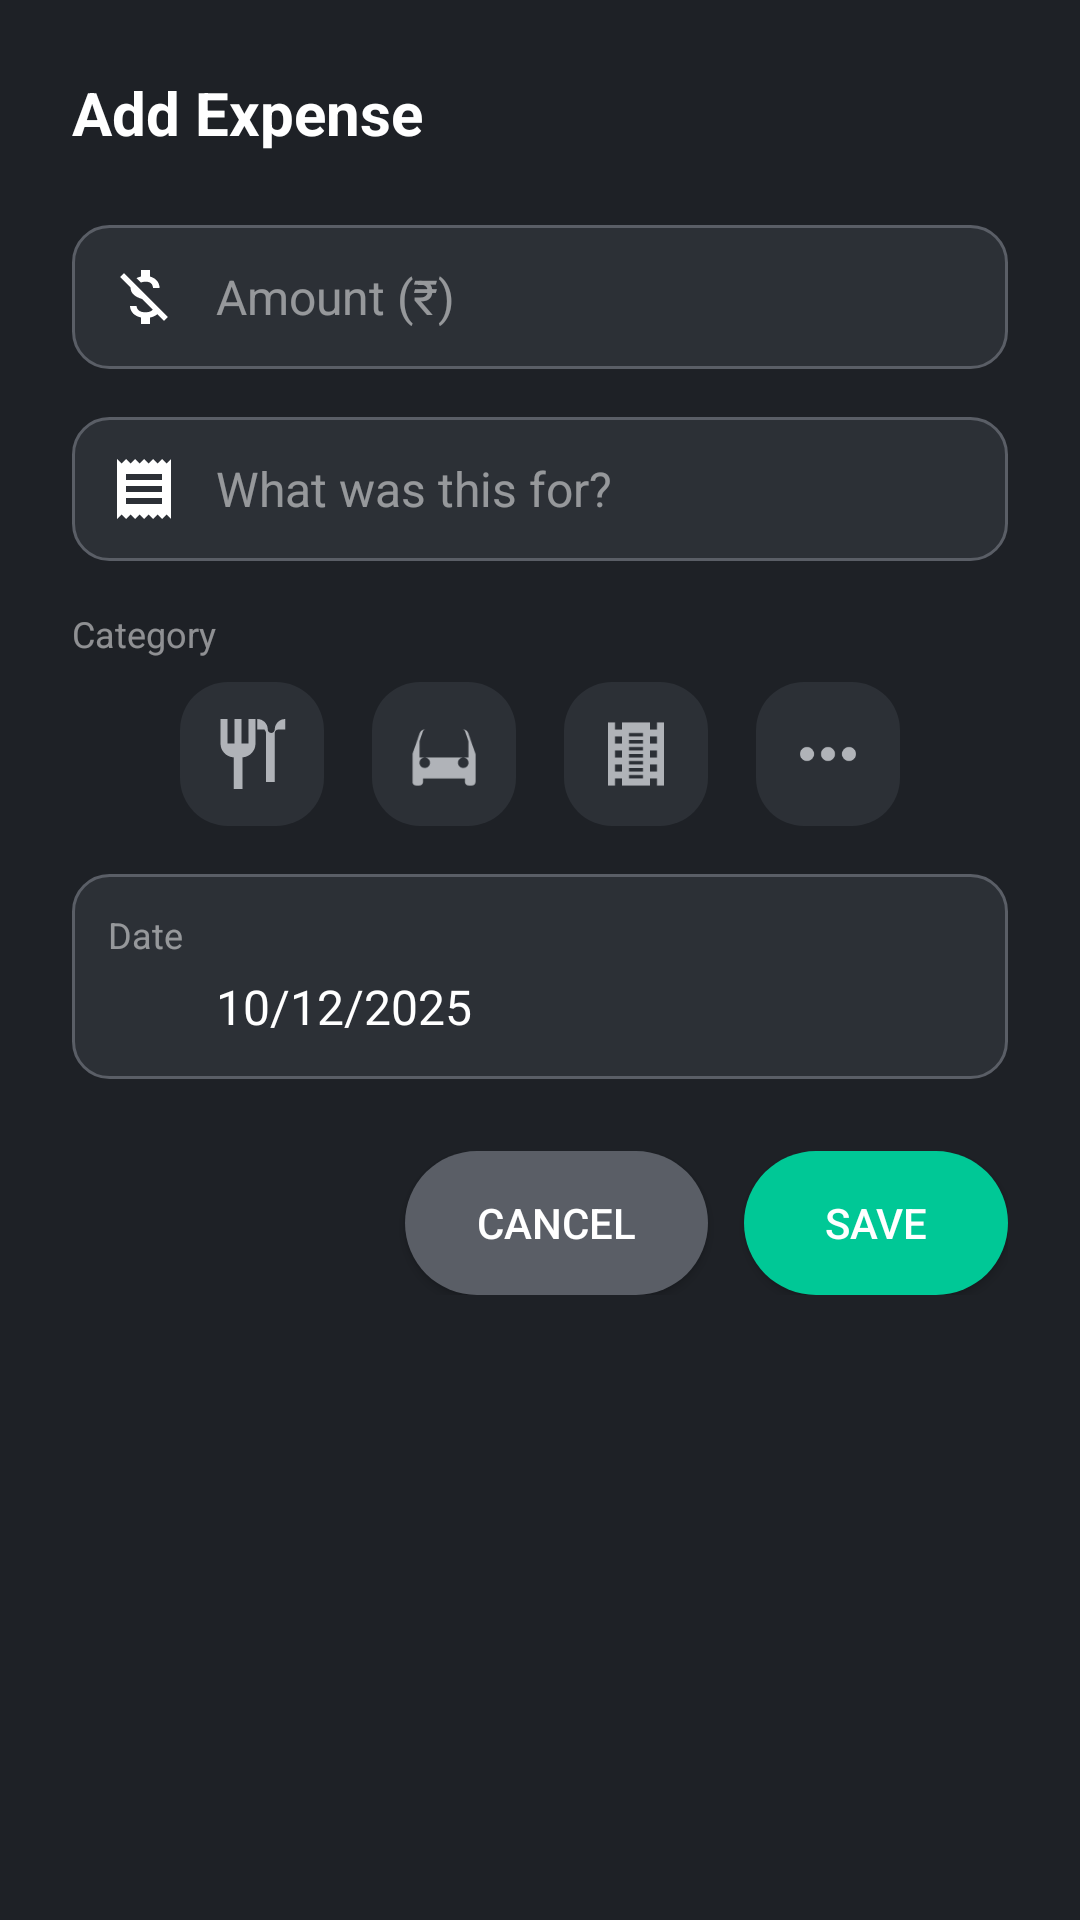

Write the Android layout XML for this screen, with the resource values it uses.
<!-- AndroidManifest.xml: application theme Theme.TrackAll -->
<!-- res/layout/dialog_add_expense.xml -->
<?xml version="1.0" encoding="utf-8"?>
<LinearLayout xmlns:android="http://schemas.android.com/apk/res/android"
    xmlns:app="http://schemas.android.com/apk/res-auto"
    android:layout_width="match_parent"
    android:layout_height="wrap_content"
    android:orientation="vertical"
    android:padding="24dp"
    android:background="@drawable/dialog_bg">

    <TextView
        android:layout_width="wrap_content"
        android:layout_height="wrap_content"
        android:text="Add Expense"
        android:textColor="@android:color/white"
        android:textSize="20sp"
        android:textStyle="bold"
        android:layout_marginBottom="24dp"/>

    
    <LinearLayout
        android:layout_width="match_parent"
        android:layout_height="wrap_content"
        android:orientation="horizontal"
        android:background="@drawable/input_field_bg"
        android:padding="12dp"
        android:gravity="center_vertical"
        android:layout_marginBottom="16dp">

        <ImageView
            android:layout_width="24dp"
            android:layout_height="24dp"
            android:src="@drawable/ic_money"
            android:layout_marginEnd="12dp"
            android:contentDescription="Amount Icon"/>

        <EditText
            android:id="@+id/amountInput"
            android:layout_width="match_parent"
            android:layout_height="wrap_content"
            android:background="@null"
            android:hint="Amount (₹)"
            android:textColorHint="#80FFFFFF"
            android:textColor="@android:color/white"
            android:inputType="numberDecimal"
            android:textSize="16sp"/>
    </LinearLayout>

    
    <LinearLayout
        android:layout_width="match_parent"
        android:layout_height="wrap_content"
        android:orientation="horizontal"
        android:background="@drawable/input_field_bg"
        android:padding="12dp"
        android:gravity="center_vertical"
        android:layout_marginBottom="16dp">

        <ImageView
            android:layout_width="24dp"
            android:layout_height="24dp"
            android:src="@drawable/ic_receipt"
            android:layout_marginEnd="12dp"
            android:contentDescription="Description Icon"/>

        <EditText
            android:id="@+id/descriptionInput"
            android:layout_width="match_parent"
            android:layout_height="wrap_content"
            android:background="@null"
            android:hint="What was this for?"
            android:textColorHint="#80FFFFFF"
            android:textColor="@android:color/white"
            android:inputType="textCapSentences"
            android:textSize="16sp"/>
    </LinearLayout>

    
    <LinearLayout
        android:layout_width="match_parent"
        android:layout_height="wrap_content"
        android:orientation="vertical"
        android:layout_marginBottom="16dp">

        <TextView
            android:layout_width="wrap_content"
            android:layout_height="wrap_content"
            android:text="Category"
            android:textColor="#80FFFFFF"
            android:textSize="12sp"
            android:layout_marginBottom="8dp"/>

        <LinearLayout
            android:layout_width="match_parent"
            android:layout_height="wrap_content"
            android:orientation="horizontal"
            android:gravity="center_horizontal">

            <ImageView
                android:id="@+id/btnCategoryFood"
                android:layout_width="48dp"
                android:layout_height="48dp"
                android:src="@drawable/ic_food"
                android:background="@drawable/bg_total_box"
                android:backgroundTint="@color/colorInputBg"
                android:padding="10dp"
                app:tint="@color/colorTextSecondary"
                android:layout_marginEnd="16dp"
                android:clickable="true"
                android:focusable="true"/>

            <ImageView
                android:id="@+id/btnCategoryTransport"
                android:layout_width="48dp"
                android:layout_height="48dp"
                android:src="@drawable/ic_transport"
                android:background="@drawable/bg_total_box"
                android:backgroundTint="@color/colorInputBg"
                android:padding="10dp"
                app:tint="@color/colorTextSecondary"
                android:layout_marginEnd="16dp"
                android:clickable="true"
                android:focusable="true"/>

            <ImageView
                android:id="@+id/btnCategoryEntertainment"
                android:layout_width="48dp"
                android:layout_height="48dp"
                android:src="@drawable/ic_entertainment"
                android:background="@drawable/bg_total_box"
                android:backgroundTint="@color/colorInputBg"
                android:padding="10dp"
                app:tint="@color/colorTextSecondary"
                android:layout_marginEnd="16dp"
                android:clickable="true"
                android:focusable="true"/>

            <ImageView
                android:id="@+id/btnCategoryOther"
                android:layout_width="48dp"
                android:layout_height="48dp"
                android:src="@drawable/ic_other"
                android:background="@drawable/bg_total_box"
                android:backgroundTint="@color/colorInputBg"
                android:padding="10dp"
                app:tint="@color/colorTextSecondary"
                android:clickable="true"
                android:focusable="true"/>

        </LinearLayout>
    </LinearLayout>

    
    <LinearLayout
        android:layout_width="match_parent"
        android:layout_height="wrap_content"
        android:orientation="vertical"
        android:background="@drawable/input_field_bg"
        android:padding="12dp"
        android:layout_marginBottom="24dp">

        <TextView
            android:layout_width="wrap_content"
            android:layout_height="wrap_content"
            android:text="Date"
            android:textColor="#80FFFFFF"
            android:textSize="12sp"
            android:layout_marginBottom="4dp"/>

        <LinearLayout
            android:layout_width="match_parent"
            android:layout_height="wrap_content"
            android:orientation="horizontal"
            android:gravity="center_vertical">

            <ImageView
                android:layout_width="24dp"
                android:layout_height="24dp"
                android:src="@drawable/ic_calendar"
                android:layout_marginEnd="12dp"
                android:contentDescription="Date Icon"/>

            <EditText
                android:id="@+id/dateInput"
                android:layout_width="match_parent"
                android:layout_height="wrap_content"
                android:background="@null"
                android:text="10/12/2025"
                android:textColor="@android:color/white"
                android:focusable="false"
                android:clickable="true"
                android:textSize="16sp"/>
        </LinearLayout>
    </LinearLayout>

    
    <LinearLayout
        android:layout_width="match_parent"
        android:layout_height="wrap_content"
        android:orientation="horizontal"
        android:gravity="end">

        <Button
            android:id="@+id/btnCancel"
            android:layout_width="wrap_content"
            android:layout_height="wrap_content"
            android:text="CANCEL"
            android:textColor="@android:color/white"
            android:background="@drawable/btn_cancel_bg"
            android:layout_marginEnd="12dp"
            android:minHeight="48dp"
            android:paddingStart="24dp"
            android:paddingEnd="24dp"/>

        <Button
            android:id="@+id/btnSave"
            android:layout_width="wrap_content"
            android:layout_height="wrap_content"
            android:text="SAVE"
            android:textColor="@android:color/white"
            android:background="@drawable/btn_save_bg"
            android:minHeight="48dp"
            android:paddingStart="24dp"
            android:paddingEnd="24dp"/>
    </LinearLayout>

</LinearLayout>
<!-- resources referenced by this layout -->
<resources>
  <color name="colorInputBg">#2C3036</color>
  <color name="colorTextSecondary">#B0B3B8</color>
  <!-- drawable bg_total_box (drawable) -->
  <shape xmlns:android="http://schemas.android.com/apk/res/android"
      android:shape="rectangle">
      <solid android:color="@color/light_gray"/>
      <corners android:radius="16dp"/>
  </shape>
  <!-- drawable btn_cancel_bg (drawable) -->
  <?xml version="1.0" encoding="utf-8"?>
  <shape xmlns:android="http://schemas.android.com/apk/res/android">
      <solid android:color="@color/colorGrey" />
      <corners android:radius="24dp" />
  </shape>
  <!-- drawable btn_save_bg (drawable) -->
  <?xml version="1.0" encoding="utf-8"?>
  <shape xmlns:android="http://schemas.android.com/apk/res/android">
      <solid android:color="@color/colorTeal" />
      <corners android:radius="24dp" />
  </shape>
  <!-- drawable ic_food (drawable) -->
  <vector xmlns:android="http://schemas.android.com/apk/res/android"
      android:width="24dp"
      android:height="24dp"
      android:viewportWidth="24"
      android:viewportHeight="24"
      android:tint="#FFFFFF">
    <path
        android:fillColor="@android:color/white"
        android:pathData="M11,9H9V2H7v7H5V2H3v7c0,2.12 1.66,3.84 3.75,3.97V22h2.5v-9.03C11.34,12.84 13,11.12 13,9V2h-2V9zM16,6v14h2.5V6c0,-0.55 0.45,-1 1,-1h2V2c-1.66,0 -3,1.34 -3,3c0,0.55 -0.45,1 -1,1s-1,-0.45 -1,-1c0,-1.66 -1.34,-3 -3,-3v3h2C15.55,5 16,5.45 16,6z"/>
  </vector>
  <!-- drawable ic_other (drawable) -->
  <vector xmlns:android="http://schemas.android.com/apk/res/android"
      android:width="24dp"
      android:height="24dp"
      android:viewportWidth="24"
      android:viewportHeight="24"
      android:tint="#FFFFFF">
    <path
        android:fillColor="@android:color/white"
        android:pathData="M6,10c-1.1,0 -2,0.9 -2,2s0.9,2 2,2 2,-0.9 2,-2 -0.9,-2 -2,-2zm12,0c-1.1,0 -2,0.9 -2,2s0.9,2 2,2 2,-0.9 2,-2 -0.9,-2 -2,-2zm-6,0c-1.1,0 -2,0.9 -2,2s0.9,2 2,2 2,-0.9 2,-2 -0.9,-2 -2,-2z"/>
  </vector>
  <!-- drawable ic_receipt (drawable) -->
  <vector xmlns:android="http://schemas.android.com/apk/res/android"
      android:width="24dp"
      android:height="24dp"
      android:viewportWidth="24"
      android:viewportHeight="24"
      android:tint="#FFFFFF">
    <path
        android:fillColor="@android:color/white"
        android:pathData="M18,17H6v-2h12v2zm0,-4H6v-2h12v2zm0,-4H6V7h12v2zM3,22l1.5,-1.5L6,22l1.5,-1.5L9,22l1.5,-1.5L12,22l1.5,-1.5L15,22l1.5,-1.5L18,22l1.5,-1.5L21,22V2l-1.5,1.5L18,2l-1.5,1.5L15,2l-1.5,1.5L12,2l-1.5,1.5L9,2L7.5,3.5L6,2L4.5,3.5L3,2v20z"/>
  </vector>
  <!-- drawable input_field_bg (drawable) -->
  <?xml version="1.0" encoding="utf-8"?>
  <shape xmlns:android="http://schemas.android.com/apk/res/android">
      <solid android:color="@color/colorInputBg" />
      <corners android:radius="12dp" />
      <stroke android:width="1dp" android:color="#5A5E66" />
  </shape>
  <style name="Theme.TrackAll" parent="Theme.MaterialComponents.DayNight.NoActionBar">
          
          <item name="colorPrimary">@color/colorTeal</item>
          <item name="colorPrimaryVariant">@color/colorTeal</item>
          <item name="colorOnPrimary">@android:color/white</item>
          <item name="colorSecondary">@color/colorTeal</item>
          <item name="colorOnSecondary">@android:color/black</item>
          <item name="android:statusBarColor">@color/colorDarkBg</item>
          <item name="android:windowBackground">@color/colorDarkBg</item>
      </style>
  <color name="light_gray">#F5F5F5</color>
  <color name="colorGrey">#5A5E66</color>
  <color name="colorTeal">#00C896</color>
  <color name="colorDarkBg">#1E2126</color>
</resources>
